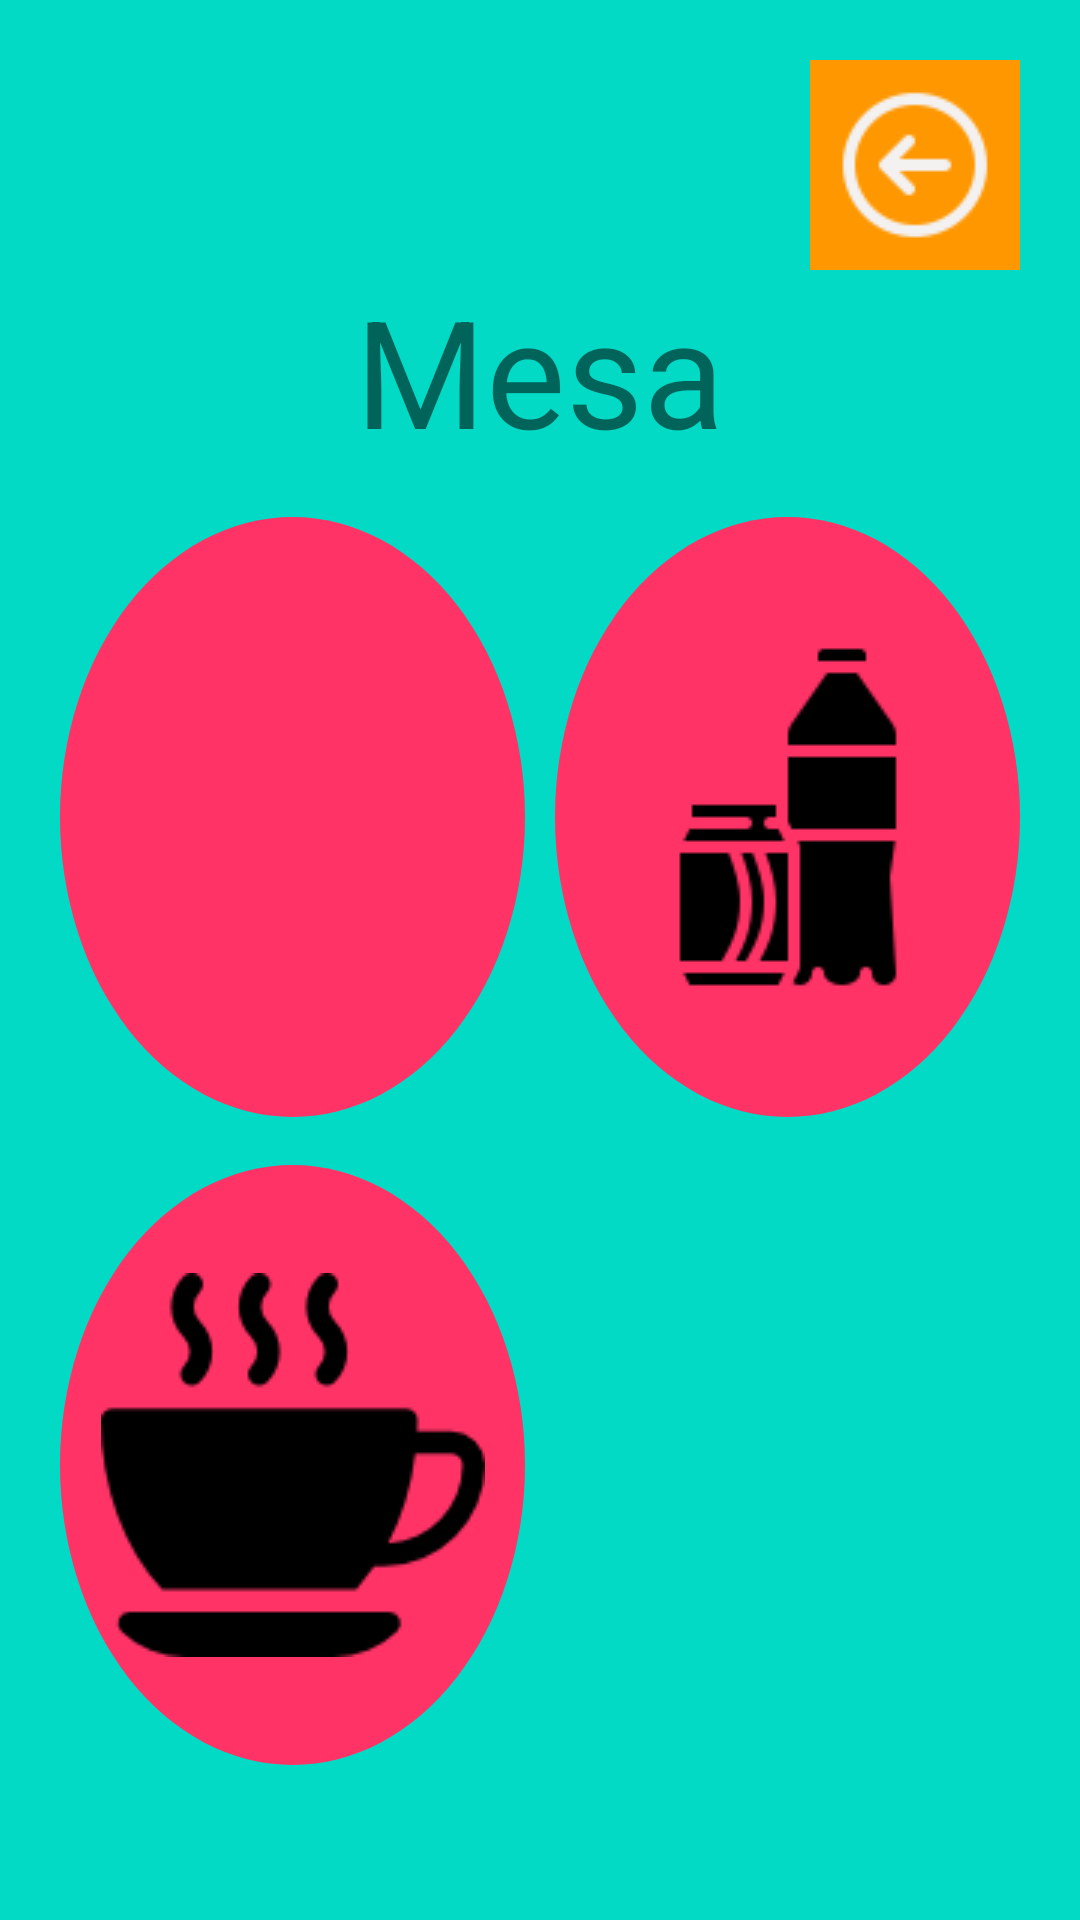

This screen was rendered from an Android layout file. Write that file and the resources it references.
<!-- AndroidManifest.xml: application theme Theme.LibretaElectronica -->
<!-- res/layout/activity_opciones_comanda.xml -->
<LinearLayout
    xmlns:android="http://schemas.android.com/apk/res/android"
    xmlns:app="http://schemas.android.com/apk/res-auto"
    xmlns:tools="http://schemas.android.com/tools"
    android:layout_width="match_parent"
    android:layout_height="match_parent"
    android:orientation="vertical"
    android:background="@color/teal_200"
    android:padding="20dp">

    <LinearLayout
        android:layout_width="match_parent"
        android:layout_height="wrap_content"
        android:gravity="right">

        <ImageButton
            android:id="@+id/btnAtras"
            android:layout_width="70dp"
            android:layout_height="70dp"
            android:scaleType="centerInside"
            android:background="@color/botonesInferiores"
            android:src="@drawable/back"
            />

    </LinearLayout>
    <TextView
        android:id="@+id/textoCabecera"
        android:layout_width="match_parent"
        android:layout_height="wrap_content"
        android:text="Mesa"
        android:textSize="50dp"
        android:gravity="center_horizontal"/>
    <LinearLayout
        android:layout_width="match_parent"
        android:layout_height="0dp"
        android:layout_weight="1"
        android:gravity="center">


        <ImageButton
            android:id="@+id/btnComida"
            android:layout_width="0dp"
            android:layout_height="200dp"
            android:layout_weight="1"
            android:src="@drawable/plato"
            android:background="@drawable/efectoboton"
            android:layout_marginRight="5dp"
            android:textAlignment="center"/>

        <ImageButton
            android:id="@+id/btnBebida"
            android:layout_width="0dp"
            android:layout_height="200dp"
            android:layout_weight="1"
            android:background="@drawable/efectoboton"
            android:src="@drawable/bebida"
            android:layout_marginLeft="5dp"/>

    </LinearLayout>

    <LinearLayout
        android:id="@+id/btnPostre"
        android:layout_width="match_parent"
        android:layout_height="0dp"
        android:layout_weight="1">


        <ImageButton
            android:layout_width="0dp"
            android:layout_height="200dp"
            android:layout_weight="1"
            android:src="@drawable/taza"
            android:background="@drawable/efectoboton"
            android:layout_marginRight="5dp"
            android:textAlignment="center"/>

        <Button
            android:layout_width="0dp"
            android:layout_height="200dp"
            android:layout_weight="1"
            android:text="Cobro"
            android:layout_marginLeft="5dp"
            android:visibility="invisible"/>


    </LinearLayout>
</LinearLayout>
<!-- resources referenced by this layout -->
<resources>
  <color name="botonesInferiores">#FF9800</color>
  <color name="teal_200">#FF03DAC5</color>
  <!-- drawable back: png bitmap (drawable, 1205 bytes) -->
  <!-- drawable bebida: png bitmap (drawable, 1510 bytes) -->
  <!-- drawable efectoboton (drawable) -->
  <?xml version="1.0" encoding="utf-8"?>
  <selector xmlns:android="http://schemas.android.com/apk/res/android">
  
      <item android:state_pressed="true">
          <shape android:shape="oval">
              <corners android:radius="50dp" />
              <solid android:color="#FF6666" />
          </shape>
      </item>
      <item>
          <shape android:shape="oval">
              <corners android:radius="90dp" />
              <solid android:color="#FF3366" />
          </shape>
      </item>
  </selector>
  <!-- drawable taza: png bitmap (drawable, 2784 bytes) -->
  <style name="Theme.LibretaElectronica" parent="Theme.MaterialComponents.DayNight.DarkActionBar">
          
          <item name="colorPrimary">@color/botonesInferiores</item>
          <item name="colorPrimaryVariant">@color/purple_700</item>
          <item name="colorOnPrimary">@color/white</item>
          
          <item name="colorSecondary">@color/teal_200</item>
          <item name="colorSecondaryVariant">@color/teal_700</item>
          <item name="colorOnSecondary">@color/black</item>
          
          <item name="android:statusBarColor">?attr/colorPrimaryVariant</item>
          
      </style>
  <color name="purple_700">#FF3700B3</color>
  <color name="white">#FFFFFFFF</color>
  <color name="teal_700">#FF018786</color>
  <color name="black">#FF000000</color>
</resources>
